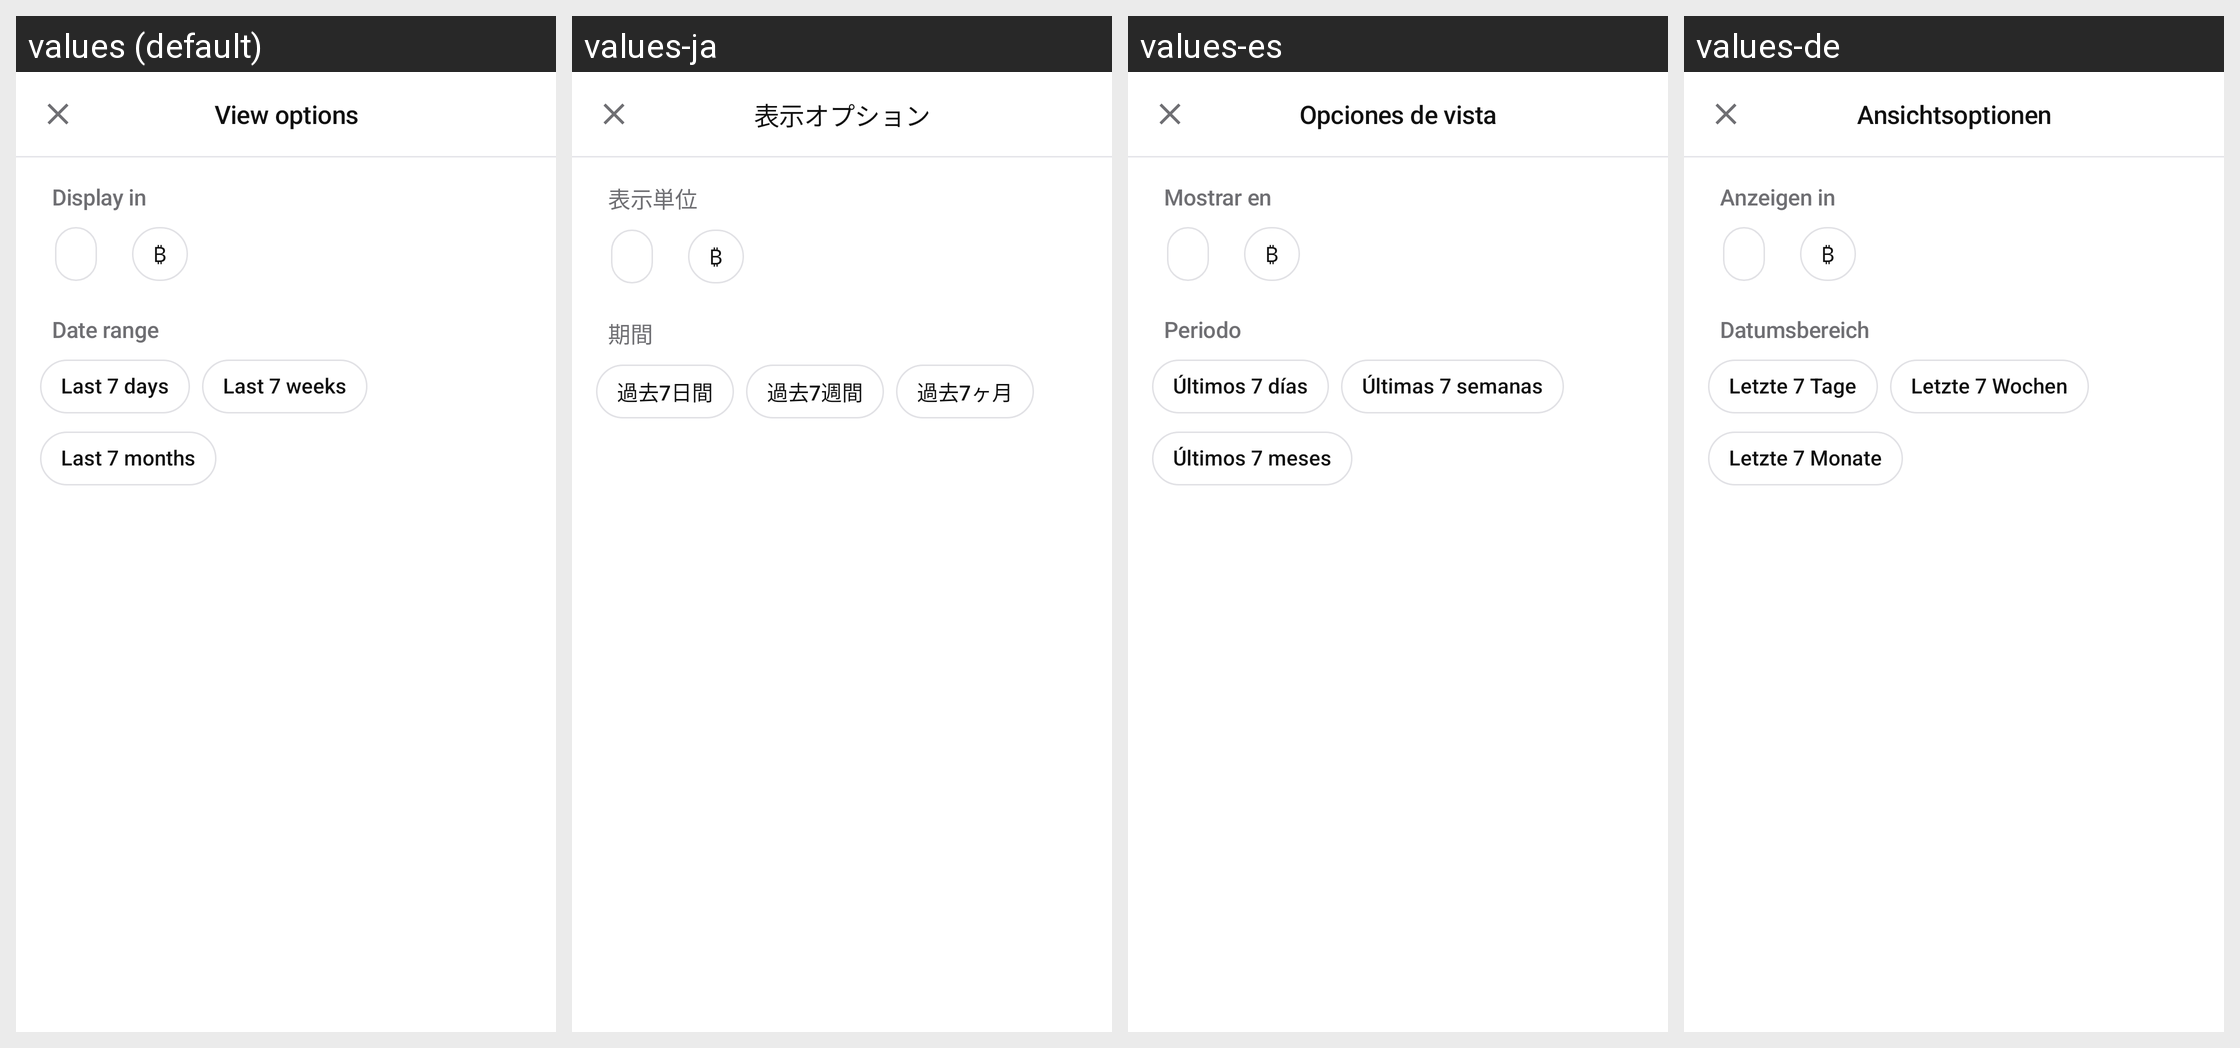

The Android screen above is rendered under several locales of the same app. Produce the string resources it draws, with the default and per-locale values.
Android screen res/layout/sheet_insights_options.xml rendered under 4 locales, left to right: values (default), values-ja, values-es, values-de. Device: Nexus 5 (rendered at 1080×1920; each locale shown at half size, 540×960, under a caption strip naming it); theme Theme.Numo.
Other locales in the repository, not shown: values-fr, values-it, values-ko, values-pt.
Strings drawn on this screen, with the default value and each locale's value (text and hints the layout hard-codes, and strings that could not be matched under every locale, appear in the picture but are not listed):

insights_view_options
  values: View options
  values-ja: 表示オプション
  values-es: Opciones de vista
  values-de: Ansichtsoptionen

insights_show_me_in
  values: Display in
  values-ja: 表示単位
  values-es: Mostrar en
  values-de: Anzeigen in

insights_currency_sats
  values: ₿
  values-ja: ₿
  values-es: ₿
  values-de: ₿

insights_date_range
  values: Date range
  values-ja: 期間
  values-es: Periodo
  values-de: Datumsbereich

insights_range_days
  values: Last 7 days
  values-ja: 過去7日間
  values-es: Últimos 7 días
  values-de: Letzte 7 Tage

insights_range_weeks
  values: Last 7 weeks
  values-ja: 過去7週間
  values-es: Últimas 7 semanas
  values-de: Letzte 7 Wochen

insights_range_months
  values: Last 7 months
  values-ja: 過去7ヶ月
  values-es: Últimos 7 meses
  values-de: Letzte 7 Monate
